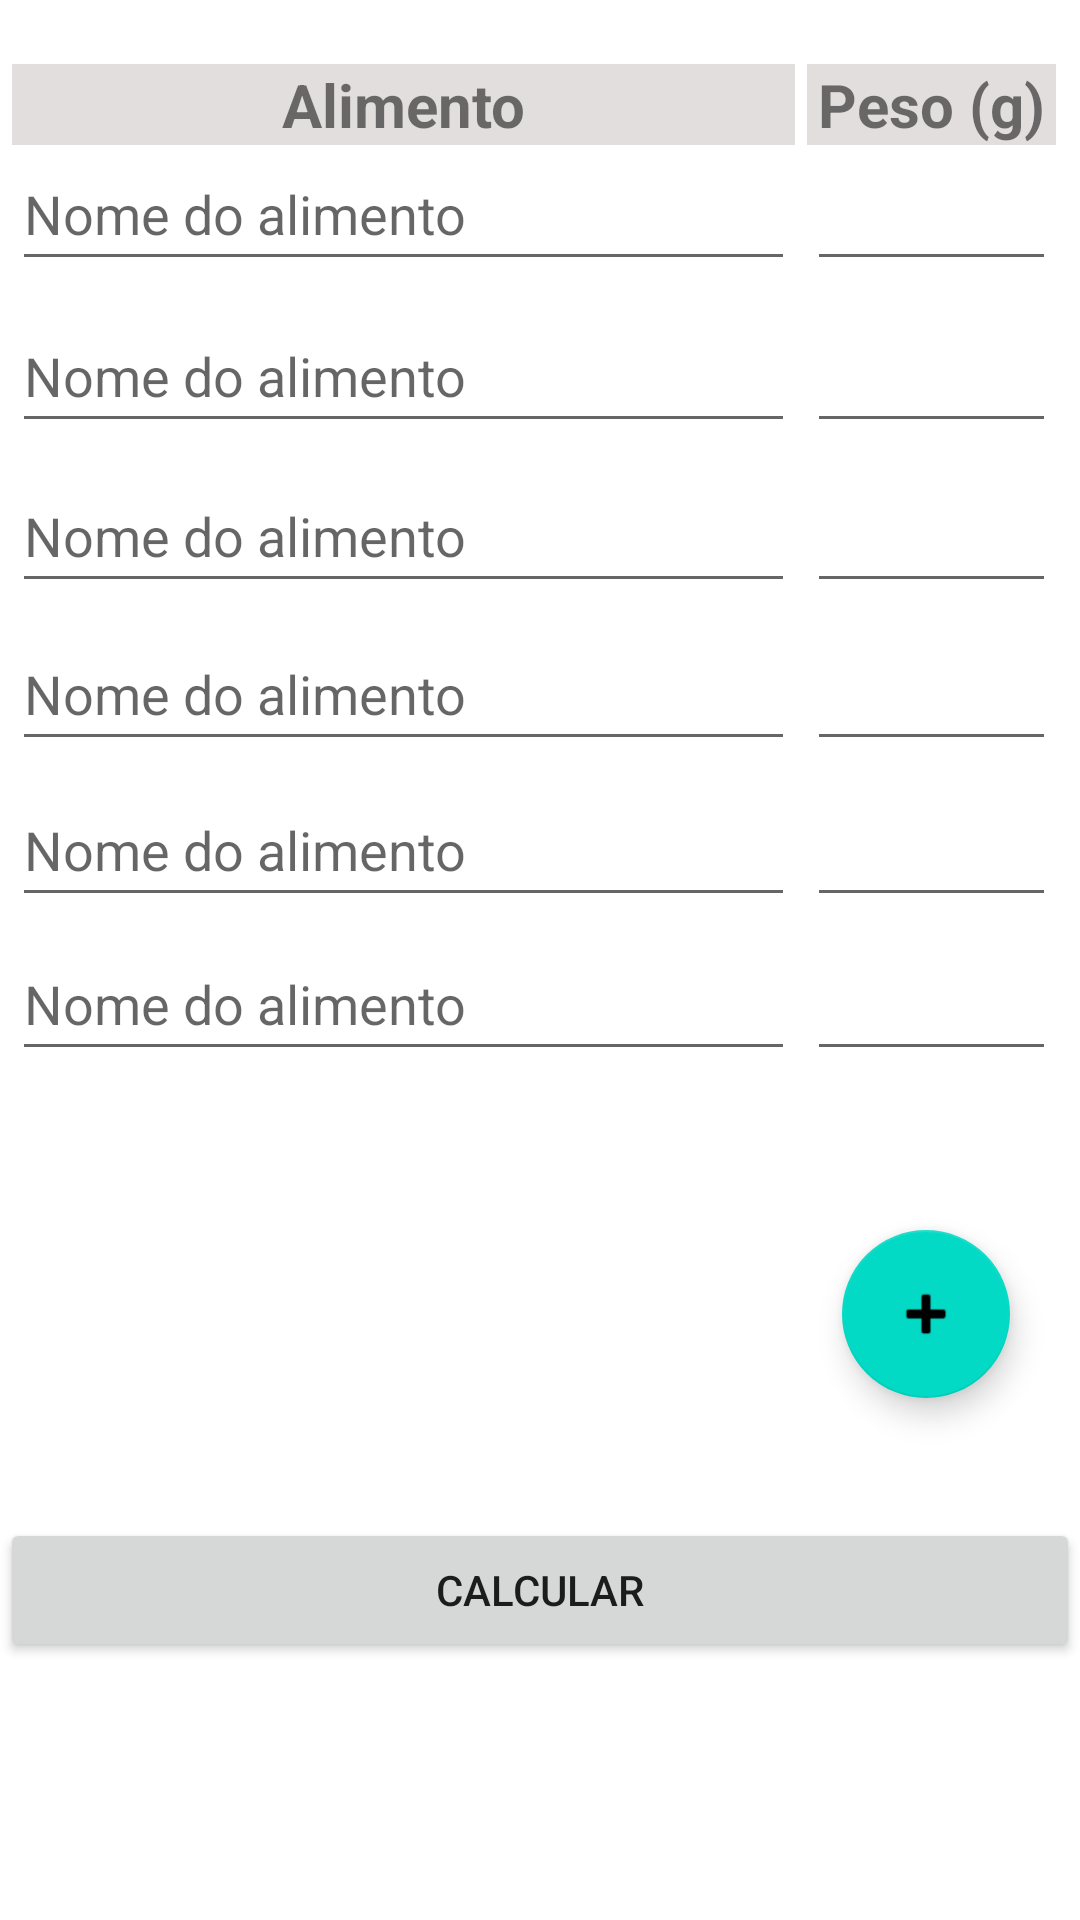

Write the Android layout XML for this screen, with the resource values it uses.
<!-- AndroidManifest.xml: application theme Theme.AutoCompleteTeste2 -->
<!-- res/layout/activity_main.xml -->
<?xml version="1.0" encoding="utf-8"?>
<androidx.constraintlayout.widget.ConstraintLayout xmlns:android="http://schemas.android.com/apk/res/android"
    xmlns:app="http://schemas.android.com/apk/res-auto"
    xmlns:tools="http://schemas.android.com/tools"
    android:layout_width="match_parent"
    android:layout_height="match_parent"
    tools:context=".MainActivity">

    <TextView
        android:id="@+id/textView"
        android:layout_width="match_parent"
        android:layout_height="wrap_content"
        android:layout_marginStart="4dp"
        android:layout_marginEnd="95dp"
        android:background="#E3DEDE"
        android:text="Alimento"
        android:textAlignment="center"
        android:textSize="20sp"
        android:textStyle="bold"
        app:layout_constraintBottom_toBottomOf="parent"
        app:layout_constraintEnd_toEndOf="parent"
        app:layout_constraintHorizontal_bias="0.0"
        app:layout_constraintStart_toStartOf="parent"
        app:layout_constraintTop_toTopOf="parent"
        app:layout_constraintVertical_bias="0.035" />

    <TextView
        android:layout_width="83dp"
        android:layout_height="27dp"
        android:layout_marginStart="4dp"
        android:layout_marginEnd="8dp"
        android:background="#E3DEDE"
        android:text="Peso (g)"
        android:textAlignment="center"
        android:textSize="20sp"
        android:textStyle="bold"
        app:layout_constraintBottom_toBottomOf="parent"
        app:layout_constraintEnd_toEndOf="parent"
        app:layout_constraintHorizontal_bias="0.0"
        app:layout_constraintStart_toEndOf="@+id/textView"
        app:layout_constraintTop_toTopOf="parent"
        app:layout_constraintVertical_bias="0.035" />

    <AutoCompleteTextView
        android:id="@+id/acTextView1"
        android:layout_width="match_parent"
        android:layout_height="wrap_content"
        android:layout_marginStart="4dp"
        android:layout_marginEnd="95dp"
        android:hint="Nome do alimento"
        android:minHeight="48dp"
        app:layout_constraintBottom_toBottomOf="parent"
        app:layout_constraintEnd_toEndOf="parent"
        app:layout_constraintHorizontal_bias="1.0"
        app:layout_constraintStart_toStartOf="parent"
        app:layout_constraintTop_toTopOf="parent"
        app:layout_constraintVertical_bias="0.077" />

    <EditText
        android:id="@+id/et_peso1"
        android:layout_width="83dp"
        android:layout_height="48dp"
        android:layout_marginStart="4dp"
        android:layout_marginEnd="8dp"
        android:inputType="number"
        android:minHeight="48dp"
        android:textAlignment="center"
        app:layout_constraintBottom_toBottomOf="parent"
        app:layout_constraintEnd_toEndOf="parent"
        app:layout_constraintHorizontal_bias="0.0"
        app:layout_constraintStart_toEndOf="@+id/acTextView1"
        app:layout_constraintTop_toTopOf="parent"
        app:layout_constraintVertical_bias="0.077" />

    <AutoCompleteTextView
        android:id="@+id/acTextView2"
        android:layout_width="match_parent"
        android:layout_height="wrap_content"
        android:layout_marginStart="4dp"
        android:layout_marginEnd="95dp"
        android:hint="Nome do alimento"
        android:minHeight="48dp"
        app:layout_constraintBottom_toBottomOf="parent"
        app:layout_constraintEnd_toEndOf="parent"
        app:layout_constraintHorizontal_bias="0.0"
        app:layout_constraintStart_toStartOf="parent"
        app:layout_constraintTop_toBottomOf="@+id/acTextView1"
        app:layout_constraintVertical_bias="0.012" />

    <EditText
        android:id="@+id/et_peso2"
        android:layout_width="83dp"
        android:layout_height="48dp"
        android:layout_marginStart="4dp"
        android:layout_marginEnd="8dp"
        android:inputType="number"
        android:minHeight="48dp"
        android:textAlignment="center"
        app:layout_constraintBottom_toBottomOf="parent"
        app:layout_constraintEnd_toEndOf="parent"
        app:layout_constraintHorizontal_bias="0.0"
        app:layout_constraintStart_toEndOf="@+id/acTextView2"
        app:layout_constraintTop_toBottomOf="@+id/et_peso1"
        app:layout_constraintVertical_bias="0.012" />

    <AutoCompleteTextView
        android:id="@+id/acTextView3"
        android:layout_width="match_parent"
        android:layout_height="wrap_content"
        android:layout_marginStart="4dp"
        android:layout_marginEnd="95dp"
        android:hint="Nome do alimento"
        android:minHeight="48dp"
        app:layout_constraintBottom_toBottomOf="parent"
        app:layout_constraintEnd_toEndOf="parent"
        app:layout_constraintHorizontal_bias="0.0"
        app:layout_constraintStart_toStartOf="parent"
        app:layout_constraintTop_toBottomOf="@+id/acTextView2"
        app:layout_constraintVertical_bias="0.012" />

    <EditText
        android:id="@+id/et_peso3"
        android:layout_width="83dp"
        android:layout_height="48dp"
        android:layout_marginStart="4dp"
        android:layout_marginEnd="8dp"
        android:inputType="number"
        android:minHeight="48dp"
        android:textAlignment="center"
        app:layout_constraintBottom_toBottomOf="parent"
        app:layout_constraintEnd_toEndOf="parent"
        app:layout_constraintHorizontal_bias="1.0"
        app:layout_constraintStart_toEndOf="@+id/acTextView3"
        app:layout_constraintTop_toBottomOf="@+id/et_peso2"
        app:layout_constraintVertical_bias="0.012" />

    <AutoCompleteTextView
        android:id="@+id/acTextView4"
        android:layout_width="match_parent"
        android:layout_height="wrap_content"
        android:layout_marginStart="4dp"
        android:layout_marginEnd="95dp"
        android:hint="Nome do alimento"
        android:minHeight="48dp"
        app:layout_constraintBottom_toBottomOf="parent"
        app:layout_constraintEnd_toEndOf="parent"
        app:layout_constraintHorizontal_bias="0.0"
        app:layout_constraintStart_toStartOf="parent"
        app:layout_constraintTop_toBottomOf="@+id/acTextView3"
        app:layout_constraintVertical_bias="0.012" />

    <EditText
        android:id="@+id/et_peso4"
        android:layout_width="83dp"
        android:layout_height="48dp"
        android:layout_marginStart="4dp"
        android:layout_marginEnd="8dp"
        android:inputType="number"
        android:minHeight="48dp"
        android:textAlignment="center"
        app:layout_constraintBottom_toBottomOf="parent"
        app:layout_constraintEnd_toEndOf="parent"
        app:layout_constraintHorizontal_bias="1.0"
        app:layout_constraintStart_toEndOf="@+id/acTextView4"
        app:layout_constraintTop_toBottomOf="@+id/et_peso3"
        app:layout_constraintVertical_bias="0.012" />

    <AutoCompleteTextView
        android:id="@+id/acTextView5"
        android:layout_width="match_parent"
        android:layout_height="wrap_content"
        android:layout_marginStart="4dp"
        android:layout_marginEnd="95dp"
        android:hint="Nome do alimento"
        android:minHeight="48dp"
        app:layout_constraintBottom_toBottomOf="parent"
        app:layout_constraintEnd_toEndOf="parent"
        app:layout_constraintHorizontal_bias="0.0"
        app:layout_constraintStart_toStartOf="parent"
        app:layout_constraintTop_toBottomOf="@+id/acTextView4"
        app:layout_constraintVertical_bias="0.012" />

    <EditText
        android:id="@+id/et_peso5"
        android:layout_width="83dp"
        android:layout_height="48dp"
        android:layout_marginStart="4dp"
        android:layout_marginEnd="8dp"
        android:inputType="number"
        android:minHeight="48dp"
        android:textAlignment="center"
        app:layout_constraintBottom_toBottomOf="parent"
        app:layout_constraintEnd_toEndOf="parent"
        app:layout_constraintHorizontal_bias="1.0"
        app:layout_constraintStart_toEndOf="@+id/acTextView5"
        app:layout_constraintTop_toBottomOf="@+id/et_peso4"
        app:layout_constraintVertical_bias="0.012" />

    <AutoCompleteTextView
        android:id="@+id/acTextView6"
        android:layout_width="match_parent"
        android:layout_height="wrap_content"
        android:layout_marginStart="4dp"
        android:layout_marginEnd="95dp"
        android:hint="Nome do alimento"
        android:minHeight="48dp"
        app:layout_constraintBottom_toBottomOf="parent"
        app:layout_constraintEnd_toEndOf="parent"
        app:layout_constraintHorizontal_bias="0.0"
        app:layout_constraintStart_toStartOf="parent"
        app:layout_constraintTop_toBottomOf="@+id/acTextView5"
        app:layout_constraintVertical_bias="0.012" />

    <EditText
        android:id="@+id/et_peso6"
        android:layout_width="83dp"
        android:layout_height="48dp"
        android:layout_marginStart="4dp"
        android:layout_marginEnd="8dp"
        android:inputType="number"
        android:minHeight="48dp"
        android:textAlignment="center"
        app:layout_constraintBottom_toBottomOf="parent"
        app:layout_constraintEnd_toEndOf="parent"
        app:layout_constraintHorizontal_bias="0.0"
        app:layout_constraintStart_toEndOf="@+id/acTextView6"
        app:layout_constraintTop_toBottomOf="@+id/et_peso5"
        app:layout_constraintVertical_bias="0.012" />

    <com.google.android.material.floatingactionbutton.FloatingActionButton
        android:id="@+id/floatingActionButton"
        android:layout_width="wrap_content"
        android:layout_height="wrap_content"
        android:clickable="true"
        android:onClick="telaCadastro"
        app:layout_constraintBottom_toBottomOf="parent"
        app:layout_constraintEnd_toEndOf="parent"
        app:layout_constraintHorizontal_bias="0.923"
        app:layout_constraintStart_toStartOf="parent"
        app:layout_constraintTop_toTopOf="parent"
        app:layout_constraintVertical_bias="0.702"
        app:srcCompat="@android:drawable/ic_input_add" />

    <Button
        android:id="@+id/button2"
        android:layout_width="match_parent"
        android:layout_height="wrap_content"
        android:onClick="calcular"
        android:text="calcular"
        app:layout_constraintBottom_toBottomOf="parent"
        app:layout_constraintEnd_toEndOf="parent"
        app:layout_constraintHorizontal_bias="0.498"
        app:layout_constraintStart_toStartOf="parent"
        app:layout_constraintTop_toTopOf="parent"
        app:layout_constraintVertical_bias="0.855" />


</androidx.constraintlayout.widget.ConstraintLayout>
<!-- resources referenced by this layout -->
<resources>
  <style name="Theme.AutoCompleteTeste2" parent="Theme.MaterialComponents.DayNight.DarkActionBar">
          
          <item name="colorPrimary">@color/purple_500</item>
          <item name="colorPrimaryVariant">@color/purple_700</item>
          <item name="colorOnPrimary">@color/white</item>
          
          <item name="colorSecondary">@color/teal_200</item>
          <item name="colorSecondaryVariant">@color/teal_700</item>
          <item name="colorOnSecondary">@color/black</item>
          
          <item name="android:statusBarColor" tools:targetApi="l">?attr/colorPrimaryVariant</item>
          
      </style>
  <!-- not gathered from this repository: default colours our renderer supplied (Android Studio template values) -->
  <color name="purple_500">#FF6200EE</color>
  <color name="purple_700">#FF3700B3</color>
  <color name="teal_200">#FF03DAC5</color>
  <color name="teal_700">#FF018786</color>
  <color name="black">#FF000000</color>
  <color name="white">#FFFFFFFF</color>
</resources>
